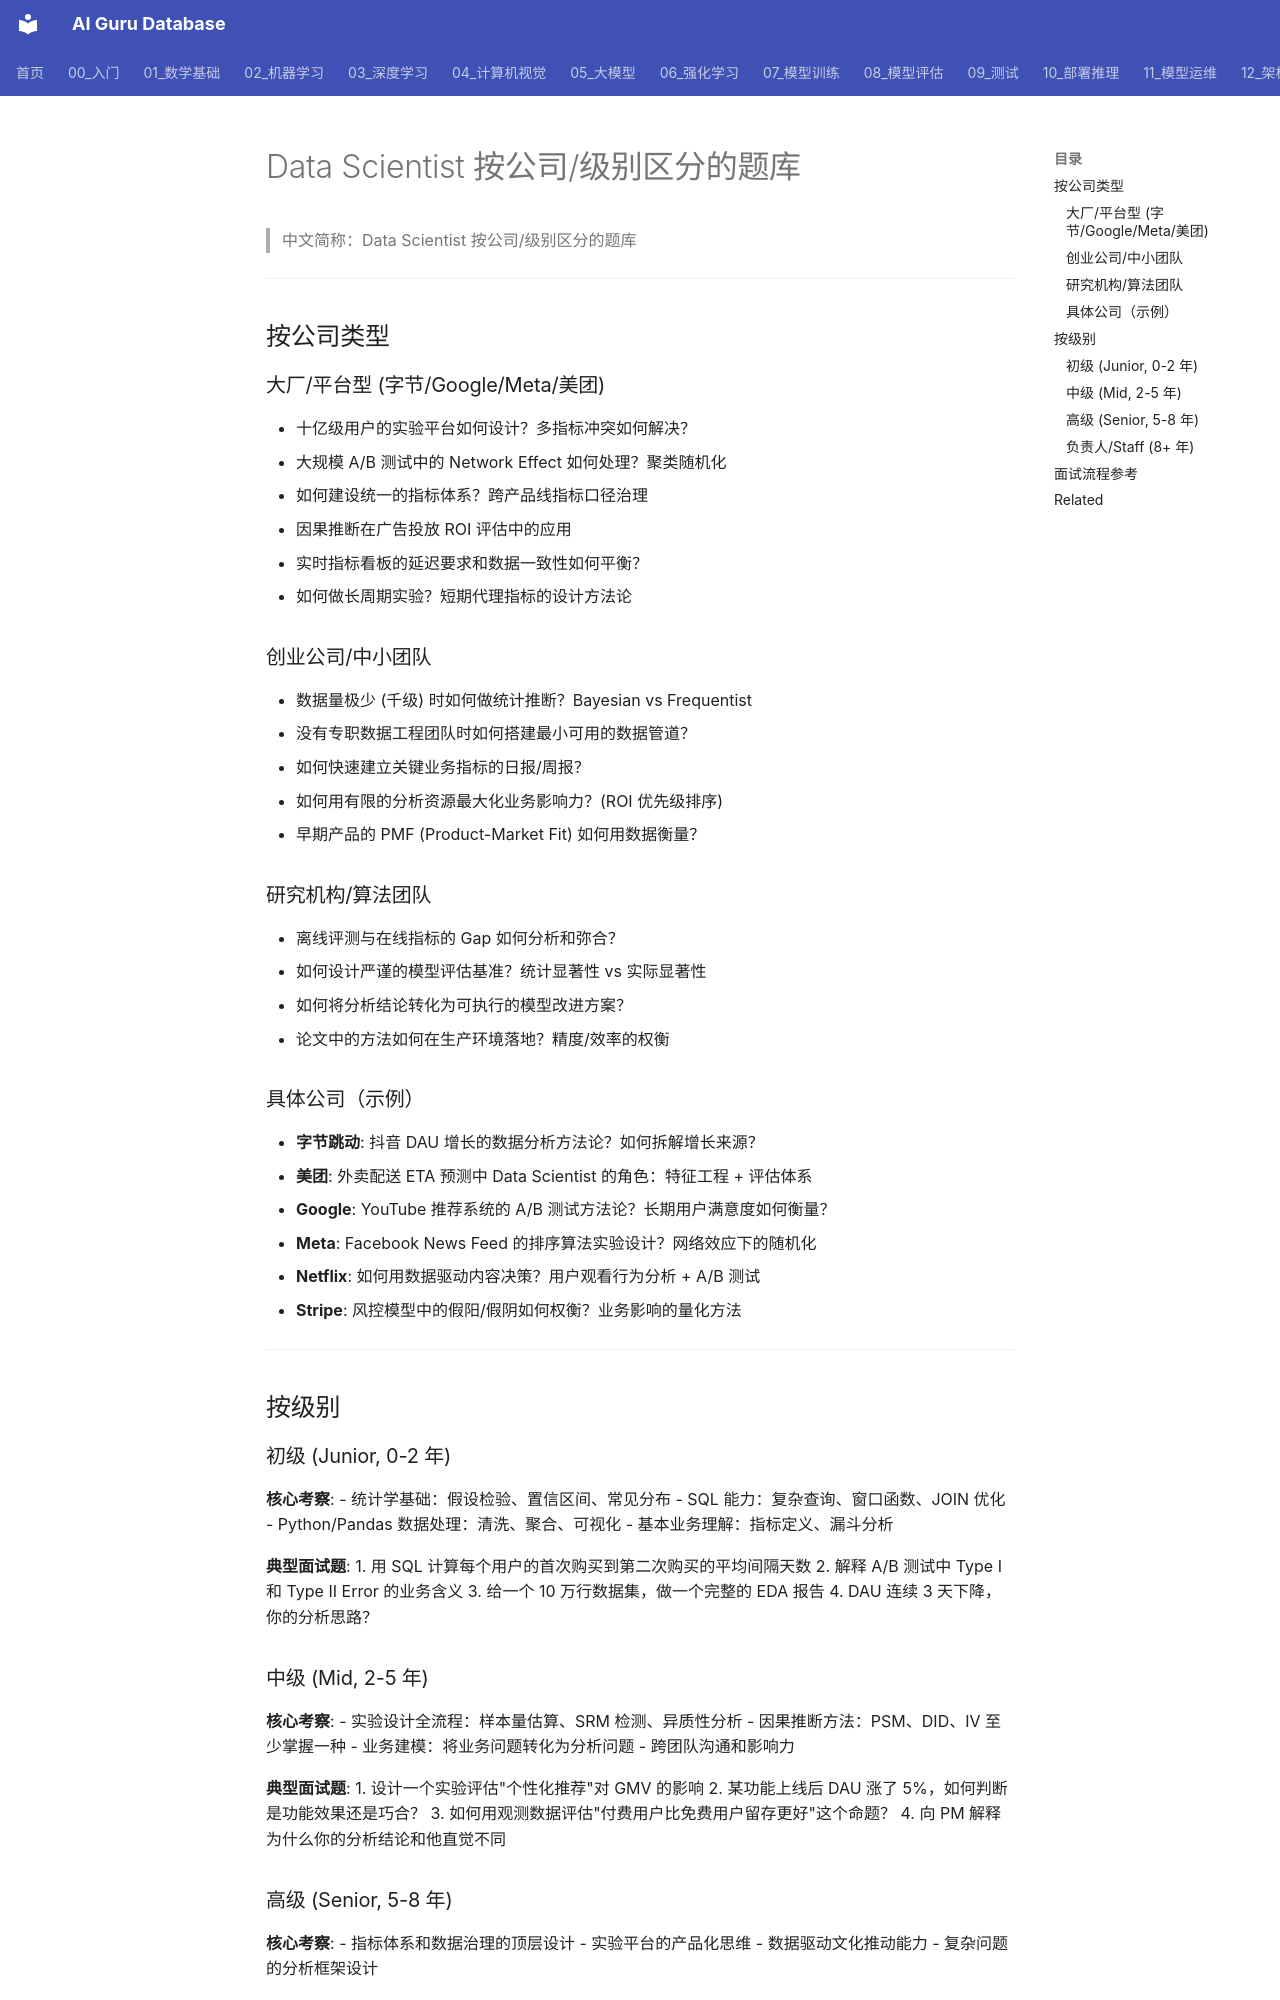

repository: ai-guru-global/ai-guru-database · page: 21_面试岗位/17_数据科学家/01_企业级题库/index.html · generator: mkdocs

---
title: Data Scientist 按公司/级别区分的题库
category: 21-interviews-data-scientist
tags: ["interviews", "career", "data-science", "company-specific", "level-specific"]
summary: "Data Scientist 面试题库，按公司类型（大厂/创业/研究）和级别（Junior/Mid/Senior/Staff）区分，含具体公司示例。"
created: 2026-05-31
updated: 2026-06-04
tier: supporting
sources: []
name_zh: "Data Scientist 按公司/级别区分的题库"
---

# Data Scientist 按公司/级别区分的题库

> 中文简称：Data Scientist 按公司/级别区分的题库

---

## 按公司类型

### 大厂/平台型 (字节/Google/Meta/美团)

- 十亿级用户的实验平台如何设计？多指标冲突如何解决？
- 大规模 A/B 测试中的 Network Effect 如何处理？聚类随机化
- 如何建设统一的指标体系？跨产品线指标口径治理
- 因果推断在广告投放 ROI 评估中的应用
- 实时指标看板的延迟要求和数据一致性如何平衡？
- 如何做长周期实验？短期代理指标的设计方法论

### 创业公司/中小团队

- 数据量极少 (千级) 时如何做统计推断？Bayesian vs Frequentist
- 没有专职数据工程团队时如何搭建最小可用的数据管道？
- 如何快速建立关键业务指标的日报/周报？
- 如何用有限的分析资源最大化业务影响力？(ROI 优先级排序)
- 早期产品的 PMF (Product-Market Fit) 如何用数据衡量？

### 研究机构/算法团队

- 离线评测与在线指标的 Gap 如何分析和弥合？
- 如何设计严谨的模型评估基准？统计显著性 vs 实际显著性
- 如何将分析结论转化为可执行的模型改进方案？
- 论文中的方法如何在生产环境落地？精度/效率的权衡

### 具体公司（示例）

- **字节跳动**: 抖音 DAU 增长的数据分析方法论？如何拆解增长来源？
- **美团**: 外卖配送 ETA 预测中 Data Scientist 的角色：特征工程 + 评估体系
- **Google**: YouTube 推荐系统的 A/B 测试方法论？长期用户满意度如何衡量？
- **Meta**: Facebook News Feed 的排序算法实验设计？网络效应下的随机化
- **Netflix**: 如何用数据驱动内容决策？用户观看行为分析 + A/B 测试
- **Stripe**: 风控模型中的假阳/假阴如何权衡？业务影响的量化方法

---

## 按级别

### 初级 (Junior, 0-2 年)

**核心考察**:
- 统计学基础：假设检验、置信区间、常见分布
- SQL 能力：复杂查询、窗口函数、JOIN 优化
- Python/Pandas 数据处理：清洗、聚合、可视化
- 基本业务理解：指标定义、漏斗分析

**典型面试题**:
1. 用 SQL 计算每个用户的首次购买到第二次购买的平均间隔天数
2. 解释 A/B 测试中 Type I 和 Type II Error 的业务含义
3. 给一个 10 万行数据集，做一个完整的 EDA 报告
4. DAU 连续 3 天下降，你的分析思路？
